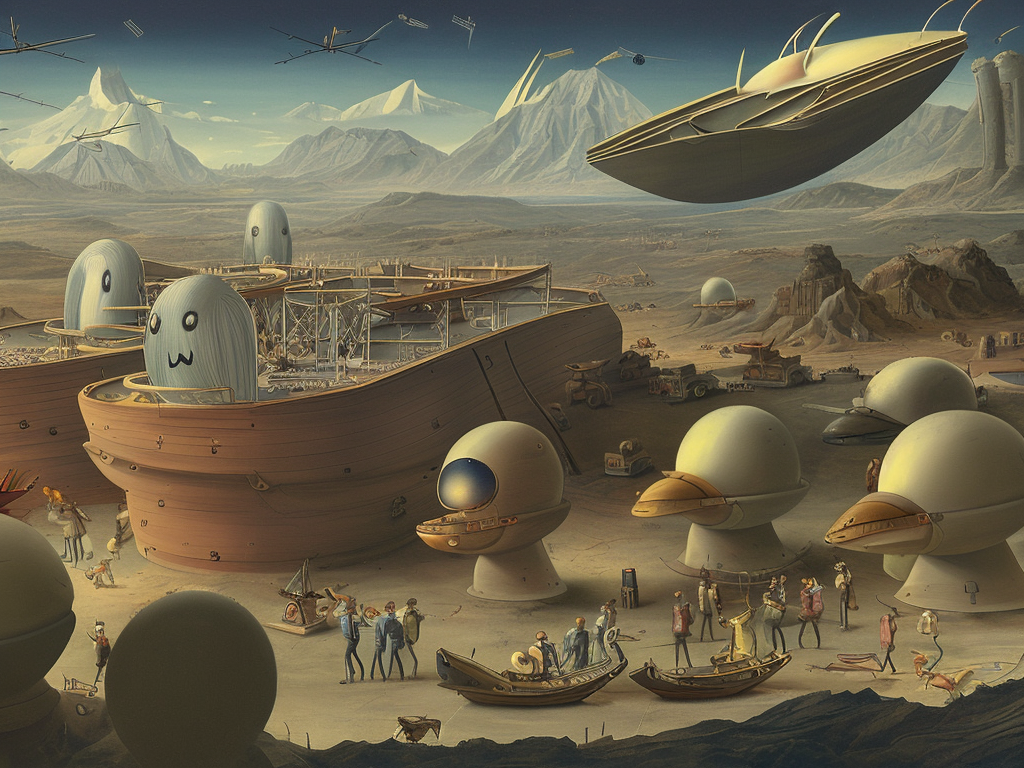
Generation parameters embedded in this image by AUTOMATIC1111 Stable Diffusion web UI or a fork of it (Forge, ...) (PNG 'parameters' text chunk):
A surreal scene showing a group of advanced aliens lending their assistance to the construction of Noah's Ark. The aliens, with their bulbous heads and long, slender limbs, are working alongside human craftsmen to construct the massive vessel. In the background, a fleet of alien ships can be seen hovering in the air, observing the progress of the Ark's construction. The overall mood of the painting is one of cooperation and unity, as the aliens and humans work together to prepare for a great flood.
Steps: 50, Sampler: DPM2 a Karras, CFG scale: 7, Seed: 3717961690, Size: 1024x768, Model hash: 4bdfc29c